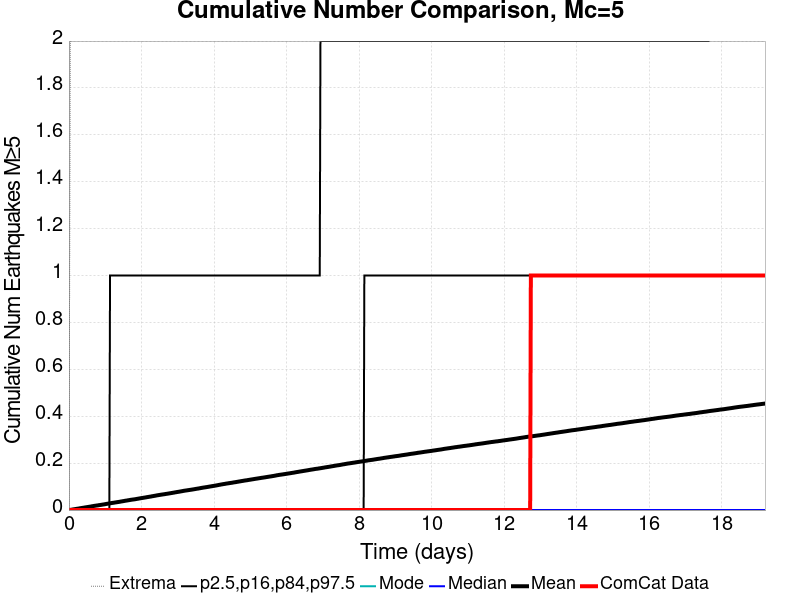

Data behind this chart, as committed beside it:
Time (days), ComCat Data, Simulation Mean, Simulation Median, Simulation Mode, Simulation Minimum, Simulation Maximum, 2.5 %-ile, 16 %-ile, 84 %-ile, 97.5 %-ile
0.0, 0.0, 0.0, 0.0, 0.0, 0.0, 0.0, 0.0, 0.0, 0.0, 0.0
0.01921, 0.0, 3.4E-4, 0.0, 0.0, 0.0, 1.0, 0.0, 0.0, 0.0, 0.0
0.03843, 0.0, 7.7E-4, 0.0, 0.0, 0.0, 2.0, 0.0, 0.0, 0.0, 0.0
0.05764, 0.0, 0.00127, 0.0, 0.0, 0.0, 2.0, 0.0, 0.0, 0.0, 0.0
0.07686, 0.0, 0.0017, 0.0, 0.0, 0.0, 2.0, 0.0, 0.0, 0.0, 0.0
0.09607, 0.0, 0.00226, 0.0, 0.0, 0.0, 3.0, 0.0, 0.0, 0.0, 0.0
0.1153, 0.0, 0.00283, 0.0, 0.0, 0.0, 4.0, 0.0, 0.0, 0.0, 0.0
0.1345, 0.0, 0.00321, 0.0, 0.0, 0.0, 4.0, 0.0, 0.0, 0.0, 0.0
0.1537, 0.0, 0.00366, 0.0, 0.0, 0.0, 4.0, 0.0, 0.0, 0.0, 0.0
0.1729, 0.0, 0.00418, 0.0, 0.0, 0.0, 4.0, 0.0, 0.0, 0.0, 0.0
0.1921, 0.0, 0.0047, 0.0, 0.0, 0.0, 5.0, 0.0, 0.0, 0.0, 0.0
0.2114, 0.0, 0.00522, 0.0, 0.0, 0.0, 6.0, 0.0, 0.0, 0.0, 0.0
0.2306, 0.0, 0.00563, 0.0, 0.0, 0.0, 6.0, 0.0, 0.0, 0.0, 0.0
0.2498, 0.0, 0.00606, 0.0, 0.0, 0.0, 7.0, 0.0, 0.0, 0.0, 0.0
0.269, 0.0, 0.00655, 0.0, 0.0, 0.0, 7.0, 0.0, 0.0, 0.0, 0.0
0.2882, 0.0, 0.0071, 0.0, 0.0, 0.0, 8.0, 0.0, 0.0, 0.0, 0.0
0.3074, 0.0, 0.00765, 0.0, 0.0, 0.0, 8.0, 0.0, 0.0, 0.0, 0.0
0.3266, 0.0, 0.00814, 0.0, 0.0, 0.0, 8.0, 0.0, 0.0, 0.0, 0.0
0.3459, 0.0, 0.00863, 0.0, 0.0, 0.0, 8.0, 0.0, 0.0, 0.0, 0.0
0.3651, 0.0, 0.00916, 0.0, 0.0, 0.0, 8.0, 0.0, 0.0, 0.0, 0.0
0.3843, 0.0, 0.00958, 0.0, 0.0, 0.0, 8.0, 0.0, 0.0, 0.0, 0.0
0.4035, 0.0, 0.01005, 0.0, 0.0, 0.0, 8.0, 0.0, 0.0, 0.0, 0.0
0.4227, 0.0, 0.01063, 0.0, 0.0, 0.0, 8.0, 0.0, 0.0, 0.0, 0.0
0.4419, 0.0, 0.01108, 0.0, 0.0, 0.0, 8.0, 0.0, 0.0, 0.0, 0.0
0.4611, 0.0, 0.01162, 0.0, 0.0, 0.0, 8.0, 0.0, 0.0, 0.0, 0.0
0.4804, 0.0, 0.01203, 0.0, 0.0, 0.0, 8.0, 0.0, 0.0, 0.0, 0.0
0.4996, 0.0, 0.01255, 0.0, 0.0, 0.0, 8.0, 0.0, 0.0, 0.0, 0.0
0.5188, 0.0, 0.013, 0.0, 0.0, 0.0, 8.0, 0.0, 0.0, 0.0, 0.0
0.538, 0.0, 0.0135, 0.0, 0.0, 0.0, 8.0, 0.0, 0.0, 0.0, 0.0
0.5572, 0.0, 0.01395, 0.0, 0.0, 0.0, 8.0, 0.0, 0.0, 0.0, 0.0
0.5764, 0.0, 0.01445, 0.0, 0.0, 0.0, 8.0, 0.0, 0.0, 0.0, 0.0
0.5956, 0.0, 0.01491, 0.0, 0.0, 0.0, 8.0, 0.0, 0.0, 0.0, 0.0
0.6149, 0.0, 0.01544, 0.0, 0.0, 0.0, 8.0, 0.0, 0.0, 0.0, 0.0
0.6341, 0.0, 0.01605, 0.0, 0.0, 0.0, 8.0, 0.0, 0.0, 0.0, 0.0
0.6533, 0.0, 0.01654, 0.0, 0.0, 0.0, 8.0, 0.0, 0.0, 0.0, 0.0
0.6725, 0.0, 0.0171, 0.0, 0.0, 0.0, 8.0, 0.0, 0.0, 0.0, 0.0
0.6917, 0.0, 0.01763, 0.0, 0.0, 0.0, 8.0, 0.0, 0.0, 0.0, 0.0
0.7109, 0.0, 0.01811, 0.0, 0.0, 0.0, 8.0, 0.0, 0.0, 0.0, 0.0
0.7302, 0.0, 0.0185, 0.0, 0.0, 0.0, 8.0, 0.0, 0.0, 0.0, 0.0
0.7494, 0.0, 0.019, 0.0, 0.0, 0.0, 8.0, 0.0, 0.0, 0.0, 0.0
0.7686, 0.0, 0.01943, 0.0, 0.0, 0.0, 8.0, 0.0, 0.0, 0.0, 0.0
0.7878, 0.0, 0.01976, 0.0, 0.0, 0.0, 8.0, 0.0, 0.0, 0.0, 0.0
0.807, 0.0, 0.02025, 0.0, 0.0, 0.0, 8.0, 0.0, 0.0, 0.0, 0.0
0.8262, 0.0, 0.02085, 0.0, 0.0, 0.0, 8.0, 0.0, 0.0, 0.0, 0.0
0.8454, 0.0, 0.0212, 0.0, 0.0, 0.0, 8.0, 0.0, 0.0, 0.0, 0.0
0.8647, 0.0, 0.02173, 0.0, 0.0, 0.0, 8.0, 0.0, 0.0, 0.0, 0.0
0.8839, 0.0, 0.02212, 0.0, 0.0, 0.0, 8.0, 0.0, 0.0, 0.0, 0.0
0.9031, 0.0, 0.02267, 0.0, 0.0, 0.0, 8.0, 0.0, 0.0, 0.0, 0.0
0.9223, 0.0, 0.02319, 0.0, 0.0, 0.0, 8.0, 0.0, 0.0, 0.0, 0.0
0.9415, 0.0, 0.02366, 0.0, 0.0, 0.0, 8.0, 0.0, 0.0, 0.0, 0.0
0.9607, 0.0, 0.0241, 0.0, 0.0, 0.0, 8.0, 0.0, 0.0, 0.0, 0.0
0.9799, 0.0, 0.02454, 0.0, 0.0, 0.0, 8.0, 0.0, 0.0, 0.0, 0.0
0.9992, 0.0, 0.02519, 0.0, 0.0, 0.0, 8.0, 0.0, 0.0, 0.0, 0.0
1.018, 0.0, 0.02574, 0.0, 0.0, 0.0, 8.0, 0.0, 0.0, 0.0, 0.0
1.038, 0.0, 0.02624, 0.0, 0.0, 0.0, 8.0, 0.0, 0.0, 0.0, 0.0
1.057, 0.0, 0.02687, 0.0, 0.0, 0.0, 8.0, 0.0, 0.0, 0.0, 0.0
1.076, 0.0, 0.02733, 0.0, 0.0, 0.0, 8.0, 0.0, 0.0, 0.0, 0.0
1.095, 0.0, 0.02773, 0.0, 0.0, 0.0, 8.0, 0.0, 0.0, 0.0, 0.0
1.114, 0.0, 0.02822, 0.0, 0.0, 0.0, 8.0, 0.0, 0.0, 0.0, 0.0
1.134, 0.0, 0.02868, 0.0, 0.0, 0.0, 9.0, 0.0, 0.0, 0.0, 1.0
... 940 more rows
